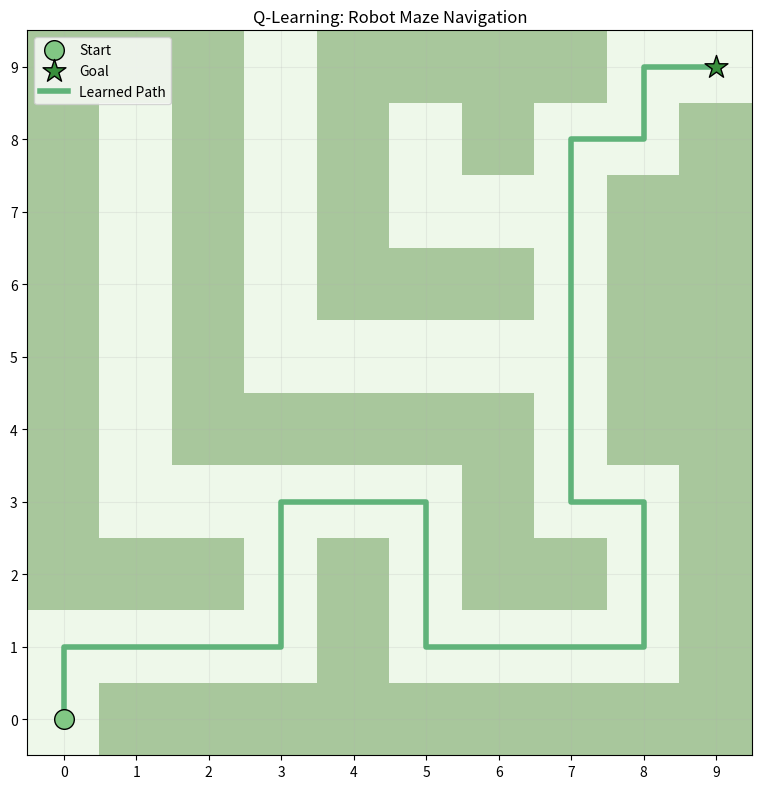

The matplotlib source for this figure:
import numpy as np
import matplotlib.pyplot as plt
from matplotlib.colors import ListedColormap

# --------------------
# Maze definition
# --------------------
maze = np.array([
    [0, 1, 1, 1, 1, 1, 1, 1, 1, 1],
    [0, 0, 0, 0, 1, 0, 0, 0, 0, 1],
    [1, 1, 1, 0, 1, 0, 1, 1, 0, 1],
    [1, 0, 0, 0, 0, 0, 1, 0, 0, 1],
    [1, 0, 1, 1, 1, 1, 1, 0, 1, 1],
    [1, 0, 1, 0, 0, 0, 0, 0, 1, 1],
    [1, 0, 1, 0, 1, 1, 1, 0, 1, 1],
    [1, 0, 1, 0, 1, 0, 0, 0, 1, 1],
    [1, 0, 1, 0, 1, 0, 1, 0, 0, 1],
    [1, 1, 1, 0, 1, 1, 1, 1, 0, 0]
])

start = (0, 0)
goal = (9, 9)

# --------------------
# Hyperparameters
# --------------------
num_episodes = 5000
alpha = 0.1
gamma = 0.9
epsilon = 0.5
epsilon_min = 0.01
epsilon_decay = 0.995

reward_wall = -10
reward_goal = 50
reward_step = -1

actions = [(0, -1), (0, 1), (-1, 0), (1, 0)]  # left, right, up, down

Q = np.zeros(maze.shape + (len(actions),))

# --------------------
# Helper functions
# --------------------
def is_valid(pos):
    r, c = pos
    return (
        0 <= r < maze.shape[0] and
        0 <= c < maze.shape[1] and
        maze[r, c] == 0
    )

def choose_action(state):
    if np.random.random() < epsilon:
        return np.random.randint(len(actions))
    return np.argmax(Q[state])

# --------------------
# Training loop
# --------------------
rewards_all_episodes = []

for episode in range(num_episodes):
    state = start
    total_reward = 0
    done = False

    while not done:
        action_idx = choose_action(state)
        move = actions[action_idx]
        next_state = (state[0] + move[0], state[1] + move[1])

        # Invalid move → penalty, stay in place
        if not is_valid(next_state):
            reward = reward_wall
            next_state = state

        elif next_state == goal:
            reward = reward_goal
            done = True

        else:
            reward = reward_step

        old_q = Q[state][action_idx]
        next_max = np.max(Q[next_state])

        Q[state][action_idx] = old_q + alpha * (
            reward + gamma * next_max - old_q
        )

        state = next_state
        total_reward += reward

    epsilon = max(epsilon_min, epsilon * epsilon_decay)
    rewards_all_episodes.append(total_reward)

# --------------------
# Extract optimal path
# --------------------
def get_optimal_path(Q, start, goal, actions, maze, max_steps=200):
    path = [start]
    state = start
    visited = set()

    for _ in range(max_steps):
        if state == goal:
            break

        visited.add(state)
        best_action = np.argmax(Q[state])
        move = actions[best_action]
        next_state = (state[0] + move[0], state[1] + move[1])

        if not is_valid(next_state) or next_state in visited:
            break

        state = next_state
        path.append(state)

    return path

optimal_path = get_optimal_path(Q, start, goal, actions, maze)

# --------------------
# Visualization
# --------------------
def plot_maze_with_path(path):
    cmap = ListedColormap(['#eef8ea', '#a8c79c'])

    plt.figure(figsize=(8, 8))
    plt.imshow(maze, cmap=cmap)

    plt.scatter(start[1], start[0], c='#81c784', s=200,
                edgecolors='black', label='Start', zorder=5)
    plt.scatter(goal[1], goal[0], c='#388e3c', s=300, marker='*',
                edgecolors='black', label='Goal', zorder=5)

    rows, cols = zip(*path)
    plt.plot(cols, rows, c='#60b37a', linewidth=4,
             label='Learned Path', zorder=4)

    plt.title('Q-Learning: Robot Maze Navigation')
    plt.gca().invert_yaxis()
    plt.xticks(range(maze.shape[1]))
    plt.yticks(range(maze.shape[0]))
    plt.grid(True, alpha=0.2)
    plt.legend()
    plt.tight_layout()
    plt.savefig("maze_result.png", dpi=300)
    plt.close()

plot_maze_with_path(optimal_path)
